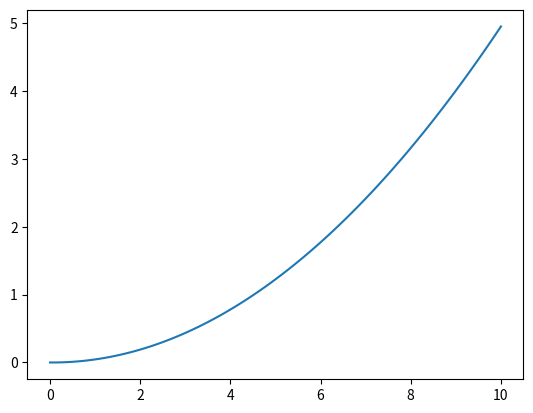

The matplotlib source for this figure:
from abc import abstractmethod

LINEAR = "linear"


class Integrator:
    def __init__(self, start=0):
        self._value = start

    @property
    def value(self):
        return self._value

    def reset(self, start):
        self._value = start

    @abstractmethod
    def integrate(self, dx, dt):
        pass


class LinearIntegrator(Integrator):
    def integrate(self, dx, dt):
        self._value += dx * dt


class IntegratorFactory:
    @staticmethod
    def create(type: str, start=0) -> Integrator:
        if type.lower() == LINEAR:
            return LinearIntegrator(start)

        return None


def integrate_linear(state, dx, dt):
    return state + dx*dt


if __name__ == "__main__":
    from matplotlib import pyplot as plt

    def dx(t):
        return 0.1*t

    dt = 0.1 # second

    times = [0]
    values = [0]

    integrator = IntegratorFactory.create(LINEAR, values[0])

    for i in range(100):
        times.append(times[i] + dt)
        integrator.integrate(dx(times[i]), dt)
        values.append(integrator.value)

    plt.plot(times, values)
    plt.show()
